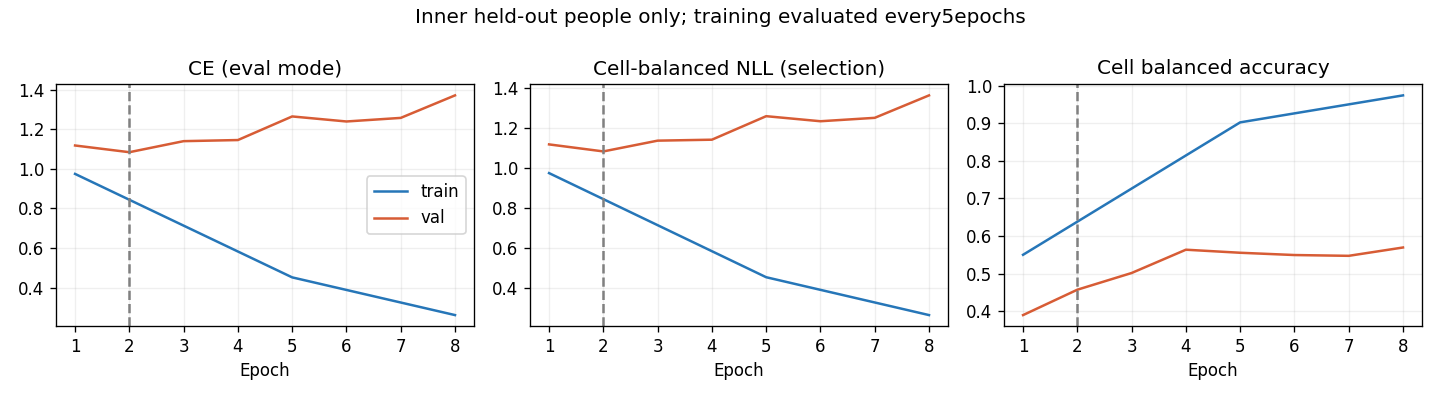

The data file committed next to this chart (first rows):
epoch, optimization_ce, train_ce, train_cell_nll, train_cell_ba, val_ce, val_cell_nll, val_cell_ba, raw_val_ce, raw_val_cell_nll, raw_val_cell_ba
1, 1.114, 0.9744, 0.9743, 0.5502, 1.118, 1.118, 0.3899, 1.118, 1.118, 0.3899
2, 0.9995, , , , 1.084, 1.083, 0.4573, 1.084, 1.083, 0.4573
3, 0.8772, , , , 1.14, 1.137, 0.5018, 1.14, 1.137, 0.5018
4, 0.7559, , , , 1.145, 1.142, 0.5637, 1.145, 1.142, 0.5637
5, 0.6678, 0.4523, 0.452, 0.9024, 1.264, 1.26, 0.5556, 1.264, 1.26, 0.5556
6, 0.6058, , , , 1.239, 1.234, 0.5496, 1.239, 1.234, 0.5496
7, 0.5411, , , , 1.257, 1.251, 0.5475, 1.257, 1.251, 0.5475
8, 0.4819, 0.2621, 0.2622, 0.9742, 1.371, 1.364, 0.5696, 1.371, 1.364, 0.5696
